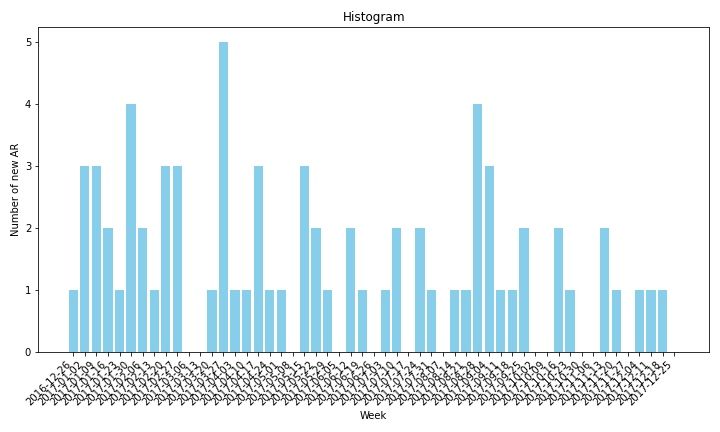

The table this chart was drawn from, first rows:
Week, New ARs
2016-12-26, 1
2017-01-02, 3
2017-01-09, 3
2017-01-16, 2
2017-01-23, 1
2017-01-30, 4
2017-02-06, 2
2017-02-13, 1
2017-02-20, 3
2017-02-27, 3
2017-03-06, 0
2017-03-13, 0
2017-03-20, 1
2017-03-27, 5
2017-04-03, 1
2017-04-10, 1
2017-04-17, 3
2017-04-24, 1
2017-05-01, 1
2017-05-08, 0
2017-05-15, 3
2017-05-22, 2
2017-05-29, 1
2017-06-05, 0
2017-06-12, 2
2017-06-19, 1
2017-06-26, 0
2017-07-03, 1
2017-07-10, 2
2017-07-17, 0
2017-07-24, 2
2017-07-31, 1
2017-08-07, 0
2017-08-14, 1
2017-08-21, 1
2017-08-28, 4
2017-09-04, 3
2017-09-11, 1
2017-09-18, 1
2017-09-25, 2
2017-10-02, 0
2017-10-09, 0
2017-10-16, 2
2017-10-23, 1
2017-10-30, 0
2017-11-06, 0
2017-11-13, 2
2017-11-20, 1
2017-11-27, 0
2017-12-04, 1
2017-12-11, 1
2017-12-18, 1
2017-12-25, 0
